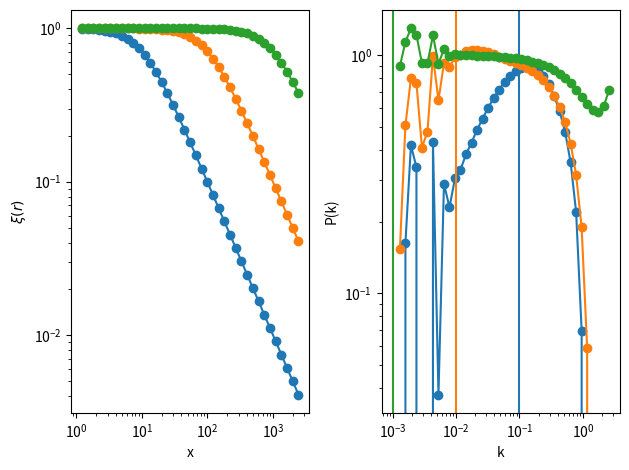

This figure's Python source:
import numpy
import pylab
from scipy.fft import fht, fhtoffset
import matplotlib.pyplot as plt

dlnr=0.2
x=numpy.exp(dlnr*numpy.arange(1,40))

fig,ax=plt.subplots(1,2)

offset = fhtoffset(dlnr, initial=x[0], mu=0)
k = numpy.exp(offset)/x[::-1]   # Output evaluation points


for breakpt in [10,100,1000]:
    auto=1/(1+(x/breakpt)**2)**0.5
    ax[0].plot(x,auto,"o-")
    ax[0].loglog()
    ax[0].set_xlabel("x")
    ax[0].set_ylabel(r"$\xi(r)$")
    
    c=ax[1].plot(k,fht(auto,dlnr,0,offset),"o-")
    ax[1].axvline(1/breakpt,color=c[0].get_color())
    ax[1].loglog()
    ax[1].set_xlabel("k")
    ax[1].set_ylabel("P(k)")
plt.tight_layout()



